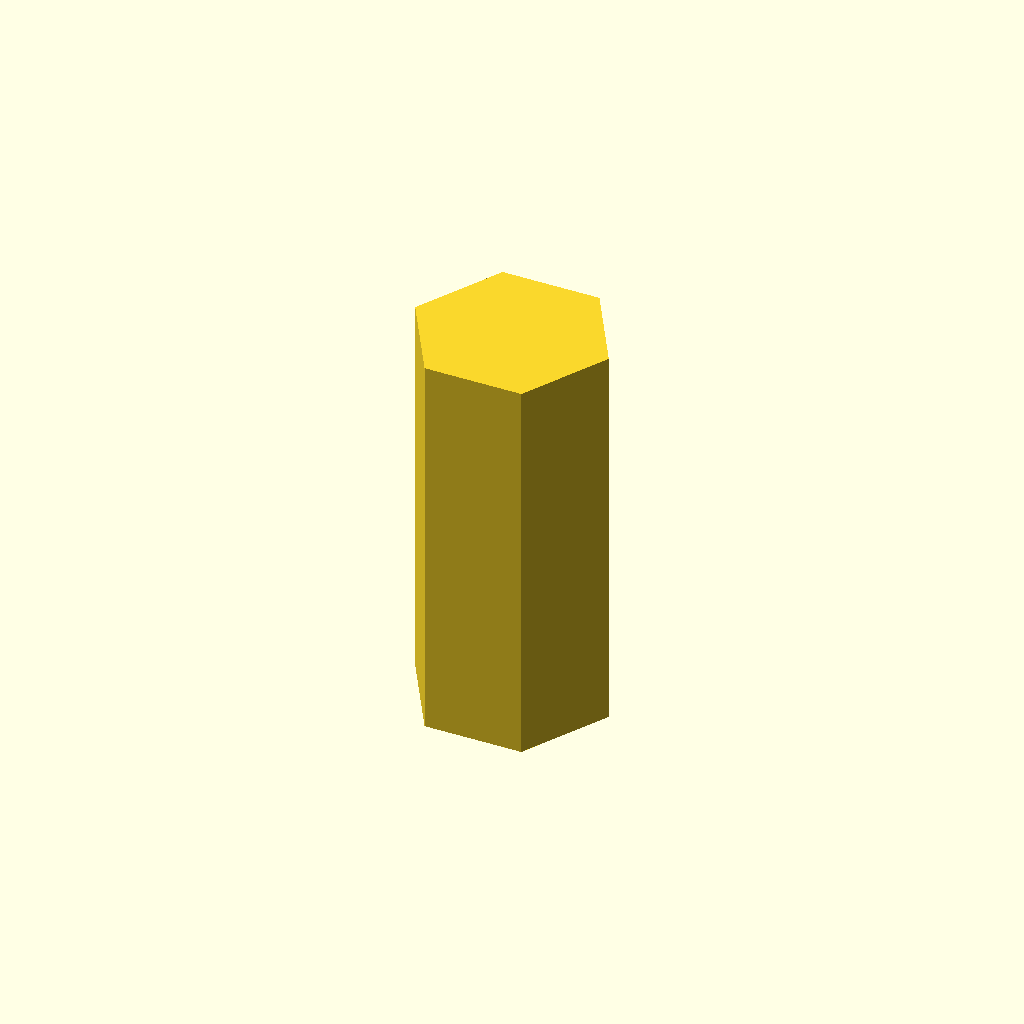
Cell 1: rendered with the file's own defaults.
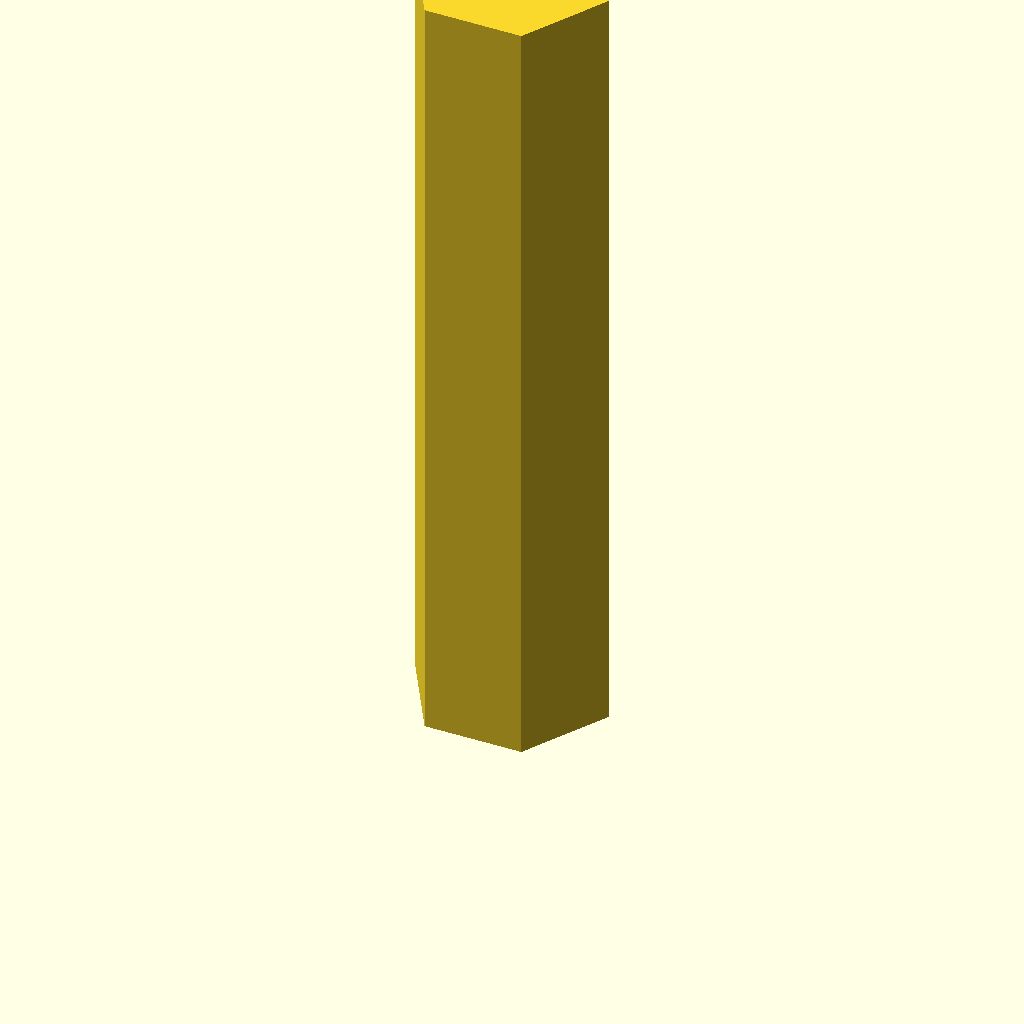
Cell 2: the same model with profile_height = 60.
All cells are drawn from one camera (rotation 55°, 0°, 25°, orthographic, colour scheme Cornfield), so only the parameter changes between them.
OpenSCAD source file optional_data/data/sketch1/keybars/part_0052.scad:
$fn = 32;

// ----------------------------------------------------------------------
// Key bar: hex key, 30 mm thick
// ----------------------------------------------------------------------

// --- parameters (mm) ---
profile_height = 30;      // extrusion height
profile_points = 6;       // points of the closed outline

profile = [[14.664, 6.35], [10.998, 12.699], [3.666, 12.699], [0, 6.35], [3.666, 0], [10.998, 0]];  // single closed polygon, 6 points, counter clockwise

// --- the one profile operation ---
linear_extrude(height = profile_height) polygon(points = profile);
Parameter table extracted from the source (name, type, default, range or options):
profile_height: number, default 30
profile_points: number, default 6
